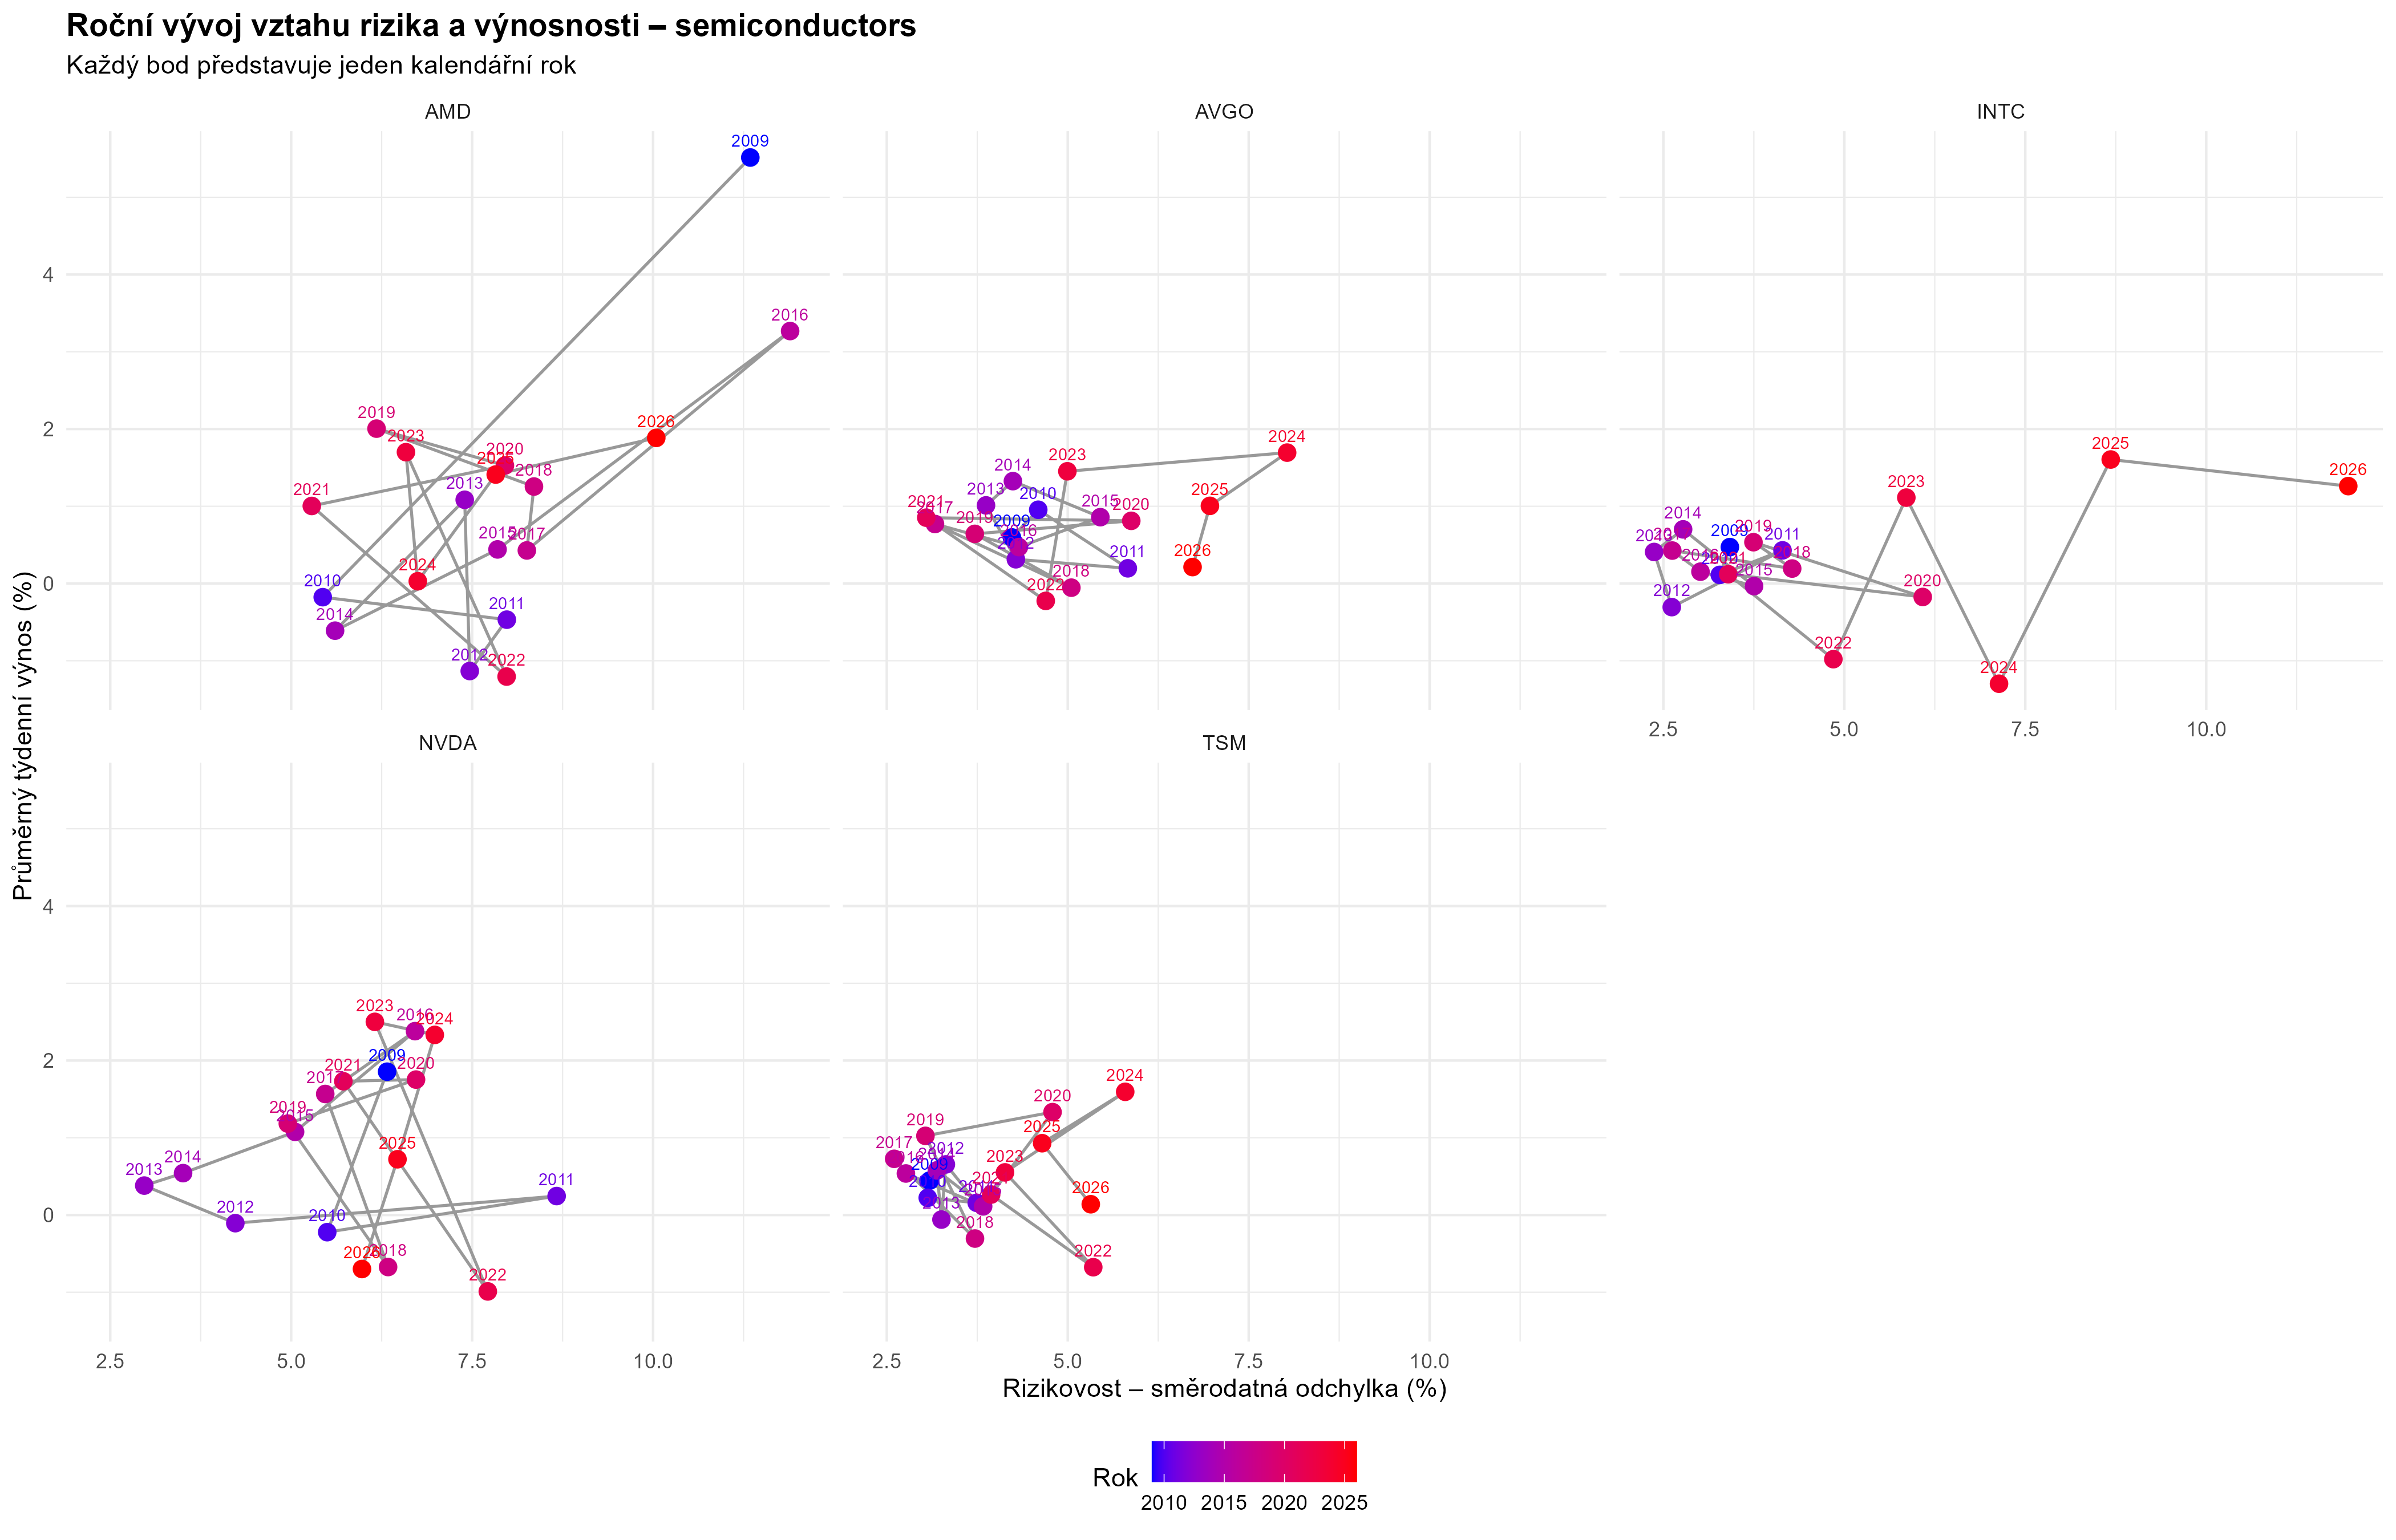

The table this chart was drawn from, first rows:
ticker, year, average_return, volatility, observations
AMD, 2009, 5.515, 11.34, 20
AMD, 2010, -0.1769, 5.436, 52
AMD, 2011, -0.4681, 7.979, 53
AMD, 2012, -1.133, 7.467, 52
AMD, 2013, 1.084, 7.397, 52
AMD, 2014, -0.6105, 5.606, 52
AMD, 2015, 0.4413, 7.851, 52
AMD, 2016, 3.268, 11.89, 53
AMD, 2017, 0.4282, 8.256, 52
AMD, 2018, 1.255, 8.354, 52
AMD, 2019, 2.005, 6.179, 52
AMD, 2020, 1.527, 7.953, 52
AMD, 2021, 1.004, 5.285, 52
AMD, 2022, -1.205, 7.976, 53
AMD, 2023, 1.7, 6.586, 52
AMD, 2024, 0.0294, 6.749, 52
AMD, 2025, 1.411, 7.826, 52
AMD, 2026, 1.885, 10.04, 46
AVGO, 2009, 0.5966, 4.228, 21
AVGO, 2010, 0.9548, 4.592, 52
AVGO, 2011, 0.1968, 5.83, 52
AVGO, 2012, 0.3137, 4.283, 53
AVGO, 2013, 1.011, 3.871, 52
AVGO, 2014, 1.325, 4.242, 52
AVGO, 2015, 0.8588, 5.45, 52
AVGO, 2016, 0.4718, 4.325, 52
AVGO, 2017, 0.7702, 3.166, 52
AVGO, 2018, -0.05395, 5.05, 53
AVGO, 2019, 0.6426, 3.716, 52
AVGO, 2020, 0.8114, 5.877, 52
AVGO, 2021, 0.8523, 3.046, 52
AVGO, 2022, -0.2252, 4.696, 52
AVGO, 2023, 1.453, 4.995, 52
AVGO, 2024, 1.694, 8.031, 53
AVGO, 2025, 1.005, 6.964, 52
AVGO, 2026, 0.2129, 6.724, 45
INTC, 2009, 0.4714, 3.419, 20
INTC, 2010, 0.1116, 3.279, 52
INTC, 2011, 0.429, 4.146, 53
INTC, 2012, -0.3055, 2.616, 52
INTC, 2013, 0.4081, 2.372, 52
INTC, 2014, 0.7009, 2.773, 52
INTC, 2015, -0.03391, 3.753, 52
INTC, 2016, 0.1531, 3.012, 53
INTC, 2017, 0.4264, 2.623, 52
INTC, 2018, 0.1936, 4.279, 52
INTC, 2019, 0.5346, 3.744, 52
INTC, 2020, -0.1743, 6.083, 52
INTC, 2021, 0.1203, 3.396, 52
INTC, 2022, -0.9797, 4.848, 53
INTC, 2023, 1.112, 5.857, 52
INTC, 2024, -1.297, 7.137, 52
INTC, 2025, 1.605, 8.681, 52
INTC, 2026, 1.261, 11.96, 46
NVDA, 2009, 1.856, 6.325, 20
NVDA, 2010, -0.2222, 5.498, 52
NVDA, 2011, 0.2452, 8.667, 53
NVDA, 2012, -0.1057, 4.228, 52
NVDA, 2013, 0.3809, 2.97, 52
NVDA, 2014, 0.5422, 3.506, 52
... 30 more rows
